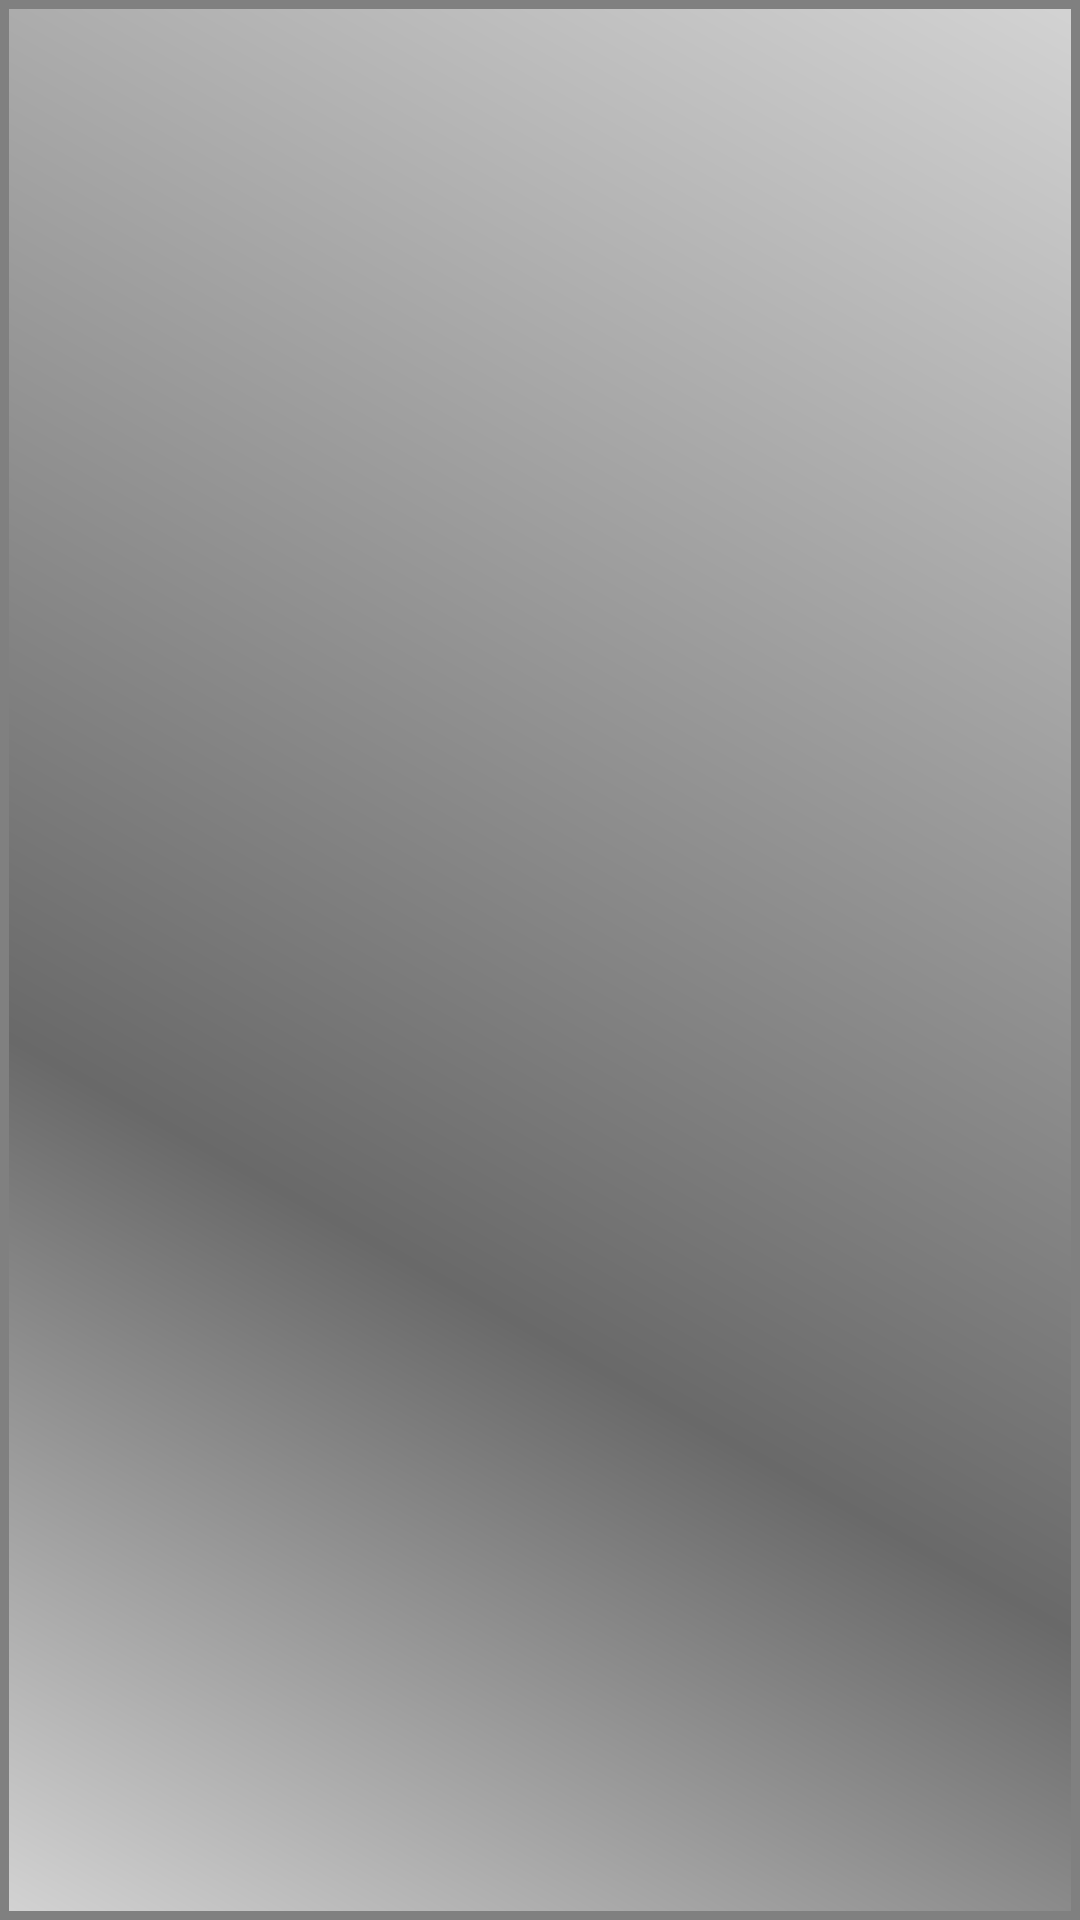

Android layout source for this screen:
<!-- AndroidManifest.xml: application theme AppTheme -->
<!-- res/layout/activity_list_certifications.xml -->
<?xml version="1.0" encoding="utf-8"?>
<LinearLayout xmlns:android="http://schemas.android.com/apk/res/android"
    xmlns:app="http://schemas.android.com/apk/res-auto"
    xmlns:tools="http://schemas.android.com/tools"
    android:layout_width="fill_parent"
    android:layout_height="fill_parent"
    android:background="@drawable/background_companies"
    android:baselineAligned="true"
    android:orientation="horizontal"
    android:padding="5dp"
    tools:context=".CertificationsListActivity">

    <android.support.constraint.ConstraintLayout
        android:layout_width="match_parent"
        android:layout_height="match_parent"
        tools:context=".ExtinguishersListActivity">

        <ListView
            android:id="@+id/lw_list_extinguishers"
            android:layout_width="wrap_content"
            android:layout_height="wrap_content"
            android:clickable="true"
            android:longClickable="true"
            app:layout_constraintTop_toTopOf="parent"
            tools:layout_editor_absoluteX="0dp" />

    </android.support.constraint.ConstraintLayout>

</LinearLayout>
<!-- resources referenced by this layout -->
<resources>
  <!-- drawable background_companies (drawable) -->
  <?xml version="1.0" encoding="utf-8"?>
  <shape xmlns:android="http://schemas.android.com/apk/res/android"
      android:shape="rectangle">
  
      <gradient
          android:angle="45"
          android:centerColor="#696969"
          android:centerX="35%"
          android:endColor="#D3D3D3"
          android:startColor="#D3D3D3"
          android:type="linear" />
      <stroke
          android:width="3dp"
          android:color="#808080" />
  </shape>
  <style name="AppTheme" parent="Theme.AppCompat.Light.DarkActionBar">
          
          <item name="colorPrimary">@color/colorPrimary</item>
          <item name="colorPrimaryDark">@color/colorPrimaryDark</item>
          <item name="colorAccent">@color/colorAccent</item>
      </style>
  <color name="colorPrimary">#C6151B</color>
  <color name="colorPrimaryDark">#CE2628</color>
  <color name="colorAccent">#D81B60</color>
</resources>
